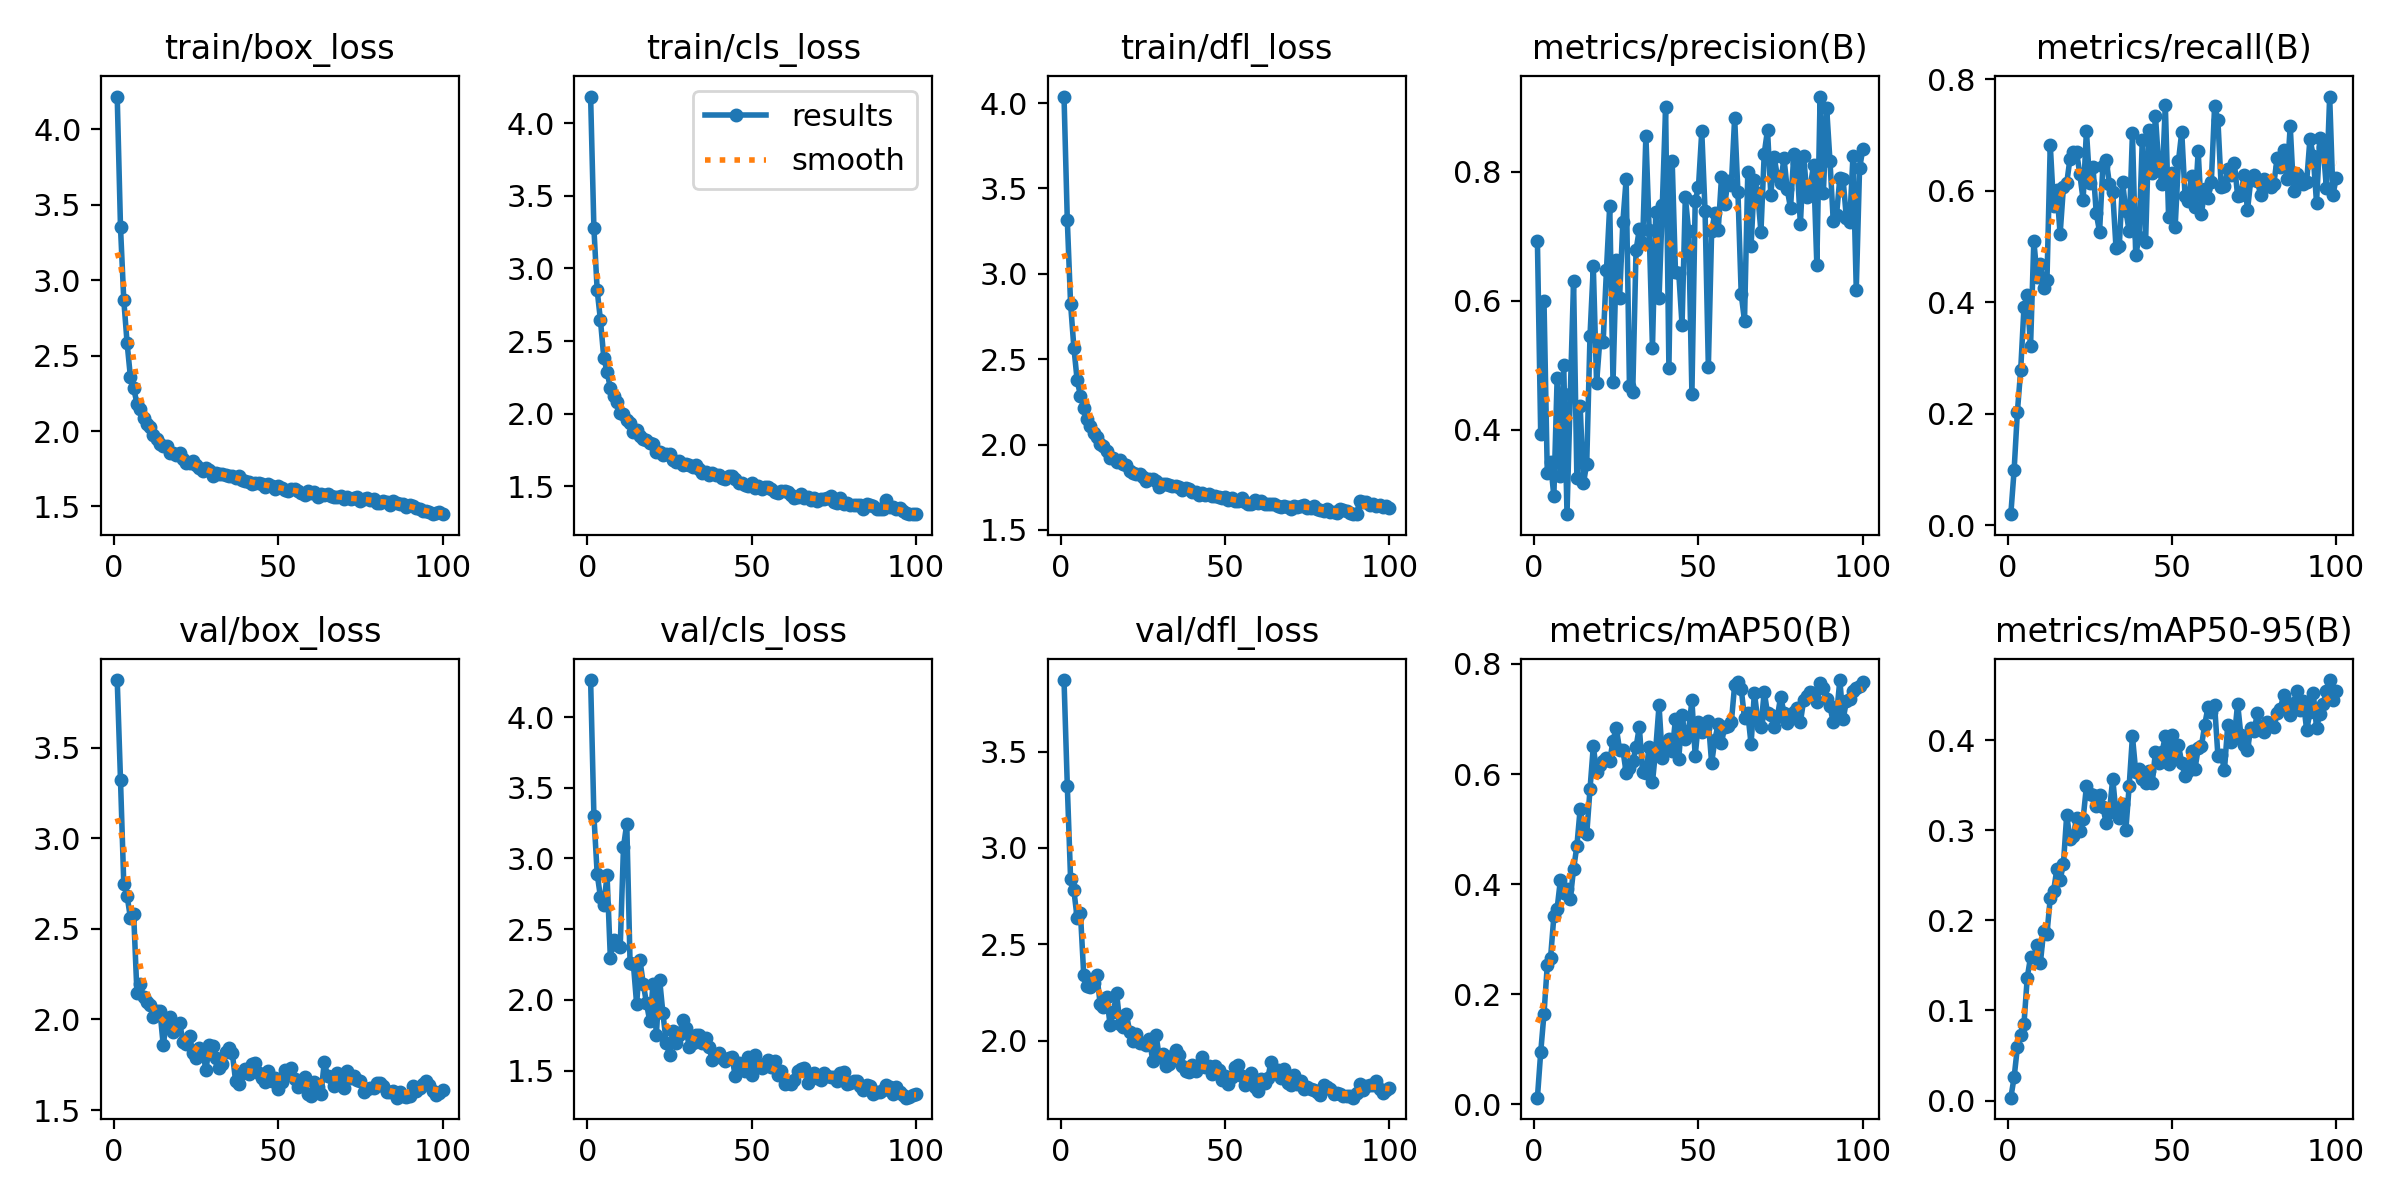

The data file committed next to this chart (first rows):
epoch, time, train/box_loss, train/cls_loss, train/dfl_loss, metrics/precision(B), metrics/recall(B), metrics/mAP50(B), metrics/mAP50-95(B), val/box_loss, val/cls_loss, val/dfl_loss, lr/pg0, lr/pg1, lr/pg2
1, 28.82, 4.217, 4.183, 4.038, 0.6925, 0.01961, 0.01234, 0.00317, 3.873, 4.262, 3.871, 0.0003326, 0.0003326, 0.0003326
2, 48.8, 3.351, 3.276, 3.314, 0.3934, 0.09825, 0.09466, 0.02557, 3.321, 3.302, 3.322, 0.0006593, 0.0006593, 0.0006593
3, 67.92, 2.868, 2.848, 2.824, 0.6002, 0.2032, 0.1647, 0.05915, 2.745, 2.89, 2.839, 0.0009795, 0.0009795, 0.0009795
4, 86.54, 2.585, 2.642, 2.568, 0.333, 0.278, 0.2524, 0.07321, 2.682, 2.726, 2.78, 0.0009703, 0.0009703, 0.0009703
5, 105.1, 2.361, 2.386, 2.376, 0.3492, 0.3909, 0.2662, 0.0848, 2.562, 2.669, 2.634, 0.0009604, 0.0009604, 0.0009604
6, 123.6, 2.286, 2.289, 2.287, 0.2964, 0.4123, 0.3416, 0.1365, 2.583, 2.881, 2.662, 0.0009505, 0.0009505, 0.0009505
7, 142.3, 2.182, 2.177, 2.216, 0.4802, 0.3208, 0.3557, 0.1593, 2.146, 2.299, 2.34, 0.0009406, 0.0009406, 0.0009406
8, 161.2, 2.147, 2.119, 2.151, 0.3276, 0.5098, 0.4081, 0.1592, 2.198, 2.422, 2.282, 0.0009307, 0.0009307, 0.0009307
9, 180.3, 2.088, 2.08, 2.11, 0.4996, 0.446, 0.3842, 0.1723, 2.121, 2.39, 2.277, 0.0009208, 0.0009208, 0.0009208
10, 199.6, 2.047, 2.002, 2.068, 0.2687, 0.4692, 0.3912, 0.153, 2.094, 2.371, 2.301, 0.0009109, 0.0009109, 0.0009109
11, 223.2, 2.024, 1.995, 2.046, 0.4547, 0.4255, 0.3736, 0.1887, 2.081, 3.082, 2.338, 0.000901, 0.000901, 0.000901
12, 248.9, 1.974, 1.956, 2.006, 0.6303, 0.4407, 0.4275, 0.1853, 2.013, 3.246, 2.19, 0.0008911, 0.0008911, 0.0008911
13, 271.3, 1.948, 1.938, 1.991, 0.3256, 0.6827, 0.469, 0.2248, 2.045, 2.26, 2.175, 0.0008812, 0.0008812, 0.0008812
14, 292.5, 1.916, 1.871, 1.961, 0.4368, 0.573, 0.5365, 0.2324, 2.046, 2.256, 2.228, 0.0008713, 0.0008713, 0.0008713
15, 313.6, 1.903, 1.887, 1.923, 0.3165, 0.6017, 0.4957, 0.2569, 1.857, 1.97, 2.082, 0.0008614, 0.0008614, 0.0008614
16, 336.1, 1.903, 1.847, 1.918, 0.3472, 0.5224, 0.4903, 0.2452, 1.991, 2.283, 2.146, 0.0008515, 0.0008515, 0.0008515
17, 358.4, 1.857, 1.823, 1.897, 0.5458, 0.6061, 0.5726, 0.2625, 2.012, 2.115, 2.246, 0.0008416, 0.0008416, 0.0008416
18, 382.7, 1.853, 1.816, 1.91, 0.6534, 0.6134, 0.6503, 0.3169, 1.928, 1.976, 2.088, 0.0008317, 0.0008317, 0.0008317
19, 405.7, 1.84, 1.799, 1.885, 0.4721, 0.6577, 0.6045, 0.2905, 1.958, 1.847, 2.068, 0.0008218, 0.0008218, 0.0008218
20, 428, 1.852, 1.79, 1.881, 0.5395, 0.6705, 0.6165, 0.2937, 1.981, 2.109, 2.136, 0.0008119, 0.0008119, 0.0008119
21, 452.2, 1.815, 1.739, 1.845, 0.5364, 0.67, 0.6235, 0.3139, 1.878, 1.754, 2.043, 0.000802, 0.000802, 0.000802
22, 477.5, 1.79, 1.733, 1.834, 0.6475, 0.6293, 0.6287, 0.2993, 1.862, 2.142, 1.999, 0.0007921, 0.0007921, 0.0007921
23, 502, 1.791, 1.718, 1.829, 0.7475, 0.5838, 0.6235, 0.3129, 1.91, 1.904, 2.031, 0.0007822, 0.0007822, 0.0007822
24, 527.6, 1.804, 1.72, 1.826, 0.4731, 0.7082, 0.6608, 0.3489, 1.812, 1.697, 1.989, 0.0007723, 0.0007723, 0.0007723
25, 550.9, 1.777, 1.72, 1.809, 0.6635, 0.6133, 0.6837, 0.3404, 1.787, 1.612, 1.985, 0.0007624, 0.0007624, 0.0007624
26, 571.8, 1.758, 1.684, 1.788, 0.6042, 0.6427, 0.6436, 0.3388, 1.841, 1.779, 1.976, 0.0007525, 0.0007525, 0.0007525
27, 591.1, 1.736, 1.667, 1.799, 0.7228, 0.5593, 0.6432, 0.3275, 1.825, 1.692, 2.007, 0.0007426, 0.0007426, 0.0007426
28, 609.8, 1.758, 1.672, 1.796, 0.7889, 0.5265, 0.6026, 0.3389, 1.719, 1.751, 1.893, 0.0007327, 0.0007327, 0.0007327
29, 636.6, 1.743, 1.645, 1.788, 0.4674, 0.644, 0.6111, 0.3262, 1.857, 1.858, 2.029, 0.0007228, 0.0007228, 0.0007228
30, 660.7, 1.702, 1.65, 1.753, 0.4577, 0.6562, 0.6228, 0.3083, 1.852, 1.801, 1.912, 0.0007129, 0.0007129, 0.0007129
31, 687.8, 1.724, 1.643, 1.769, 0.6784, 0.6119, 0.6483, 0.3203, 1.789, 1.665, 1.931, 0.000703, 0.000703, 0.000703
32, 707.1, 1.716, 1.635, 1.767, 0.7106, 0.5974, 0.6856, 0.3574, 1.731, 1.693, 1.869, 0.0006931, 0.0006931, 0.0006931
33, 725.6, 1.717, 1.644, 1.765, 0.689, 0.4979, 0.6033, 0.3192, 1.757, 1.75, 1.876, 0.0006832, 0.0006832, 0.0006832
34, 744.9, 1.709, 1.617, 1.756, 0.8559, 0.5018, 0.6016, 0.3138, 1.82, 1.748, 1.922, 0.0006733, 0.0006733, 0.0006733
35, 764, 1.7, 1.593, 1.759, 0.7098, 0.6153, 0.6495, 0.3297, 1.845, 1.691, 1.949, 0.0006634, 0.0006634, 0.0006634
36, 782.9, 1.703, 1.6, 1.75, 0.5266, 0.5643, 0.5848, 0.3007, 1.815, 1.728, 1.927, 0.0006535, 0.0006535, 0.0006535
37, 801.7, 1.687, 1.579, 1.731, 0.7371, 0.5277, 0.6457, 0.3489, 1.662, 1.667, 1.868, 0.0006436, 0.0006436, 0.0006436
38, 820.7, 1.701, 1.588, 1.747, 0.6035, 0.7033, 0.7246, 0.4044, 1.642, 1.573, 1.844, 0.0006337, 0.0006337, 0.0006337
39, 840, 1.677, 1.575, 1.739, 0.7486, 0.4848, 0.6283, 0.3653, 1.704, 1.612, 1.836, 0.0006238, 0.0006238, 0.0006238
40, 859.6, 1.666, 1.576, 1.721, 0.9001, 0.5168, 0.6498, 0.3677, 1.727, 1.623, 1.872, 0.0006139, 0.0006139, 0.0006139
41, 880.7, 1.665, 1.556, 1.724, 0.4961, 0.692, 0.6635, 0.357, 1.7, 1.589, 1.843, 0.000604, 0.000604, 0.000604
42, 899.3, 1.652, 1.553, 1.707, 0.8163, 0.5085, 0.6426, 0.3527, 1.756, 1.568, 1.874, 0.0005941, 0.0005941, 0.0005941
43, 917.8, 1.654, 1.573, 1.716, 0.6444, 0.7094, 0.6994, 0.3664, 1.759, 1.585, 1.912, 0.0005842, 0.0005842, 0.0005842
44, 936.3, 1.656, 1.569, 1.707, 0.6427, 0.6315, 0.627, 0.352, 1.707, 1.596, 1.863, 0.0005743, 0.0005743, 0.0005743
45, 954.6, 1.648, 1.552, 1.71, 0.5623, 0.7346, 0.7078, 0.3871, 1.679, 1.46, 1.869, 0.0005644, 0.0005644, 0.0005644
46, 973.1, 1.629, 1.521, 1.696, 0.7611, 0.6449, 0.6643, 0.3747, 1.654, 1.554, 1.829, 0.0005545, 0.0005545, 0.0005545
47, 991.5, 1.651, 1.524, 1.697, 0.7079, 0.6129, 0.6787, 0.3865, 1.718, 1.52, 1.869, 0.0005446, 0.0005446, 0.0005446
48, 1010, 1.637, 1.512, 1.692, 0.456, 0.7542, 0.7339, 0.4048, 1.662, 1.496, 1.849, 0.0005347, 0.0005347, 0.0005347
49, 1028, 1.617, 1.505, 1.688, 0.7545, 0.5531, 0.633, 0.3736, 1.675, 1.594, 1.794, 0.0005248, 0.0005248, 0.0005248
50, 1047, 1.634, 1.519, 1.692, 0.7772, 0.631, 0.6947, 0.406, 1.618, 1.471, 1.815, 0.0005149, 0.0005149, 0.0005149
51, 1065, 1.625, 1.49, 1.673, 0.8628, 0.5359, 0.6771, 0.3837, 1.653, 1.607, 1.772, 0.000505, 0.000505, 0.000505
52, 1084, 1.611, 1.501, 1.684, 0.7392, 0.6535, 0.6838, 0.3942, 1.719, 1.544, 1.811, 0.0004951, 0.0004951, 0.0004951
53, 1102, 1.6, 1.481, 1.671, 0.4973, 0.7057, 0.696, 0.3751, 1.698, 1.52, 1.863, 0.0004852, 0.0004852, 0.0004852
54, 1121, 1.613, 1.497, 1.667, 0.7075, 0.5913, 0.6198, 0.3599, 1.732, 1.531, 1.875, 0.0004753, 0.0004753, 0.0004753
55, 1145, 1.619, 1.496, 1.685, 0.7367, 0.5813, 0.6625, 0.366, 1.67, 1.576, 1.815, 0.0004654, 0.0004654, 0.0004654
56, 1170, 1.604, 1.482, 1.663, 0.7094, 0.6266, 0.6909, 0.388, 1.626, 1.523, 1.771, 0.0004555, 0.0004555, 0.0004555
57, 1194, 1.592, 1.46, 1.649, 0.7918, 0.5708, 0.6571, 0.3675, 1.647, 1.565, 1.777, 0.0004456, 0.0004456, 0.0004456
58, 1216, 1.577, 1.455, 1.652, 0.7509, 0.6707, 0.6861, 0.391, 1.68, 1.47, 1.829, 0.0004357, 0.0004357, 0.0004357
59, 1235, 1.604, 1.466, 1.676, 0.7859, 0.5591, 0.6864, 0.3937, 1.589, 1.498, 1.759, 0.0004258, 0.0004258, 0.0004258
60, 1256, 1.586, 1.466, 1.659, 0.7801, 0.6027, 0.6945, 0.4174, 1.578, 1.404, 1.736, 0.0004159, 0.0004159, 0.0004159
... 40 more rows
